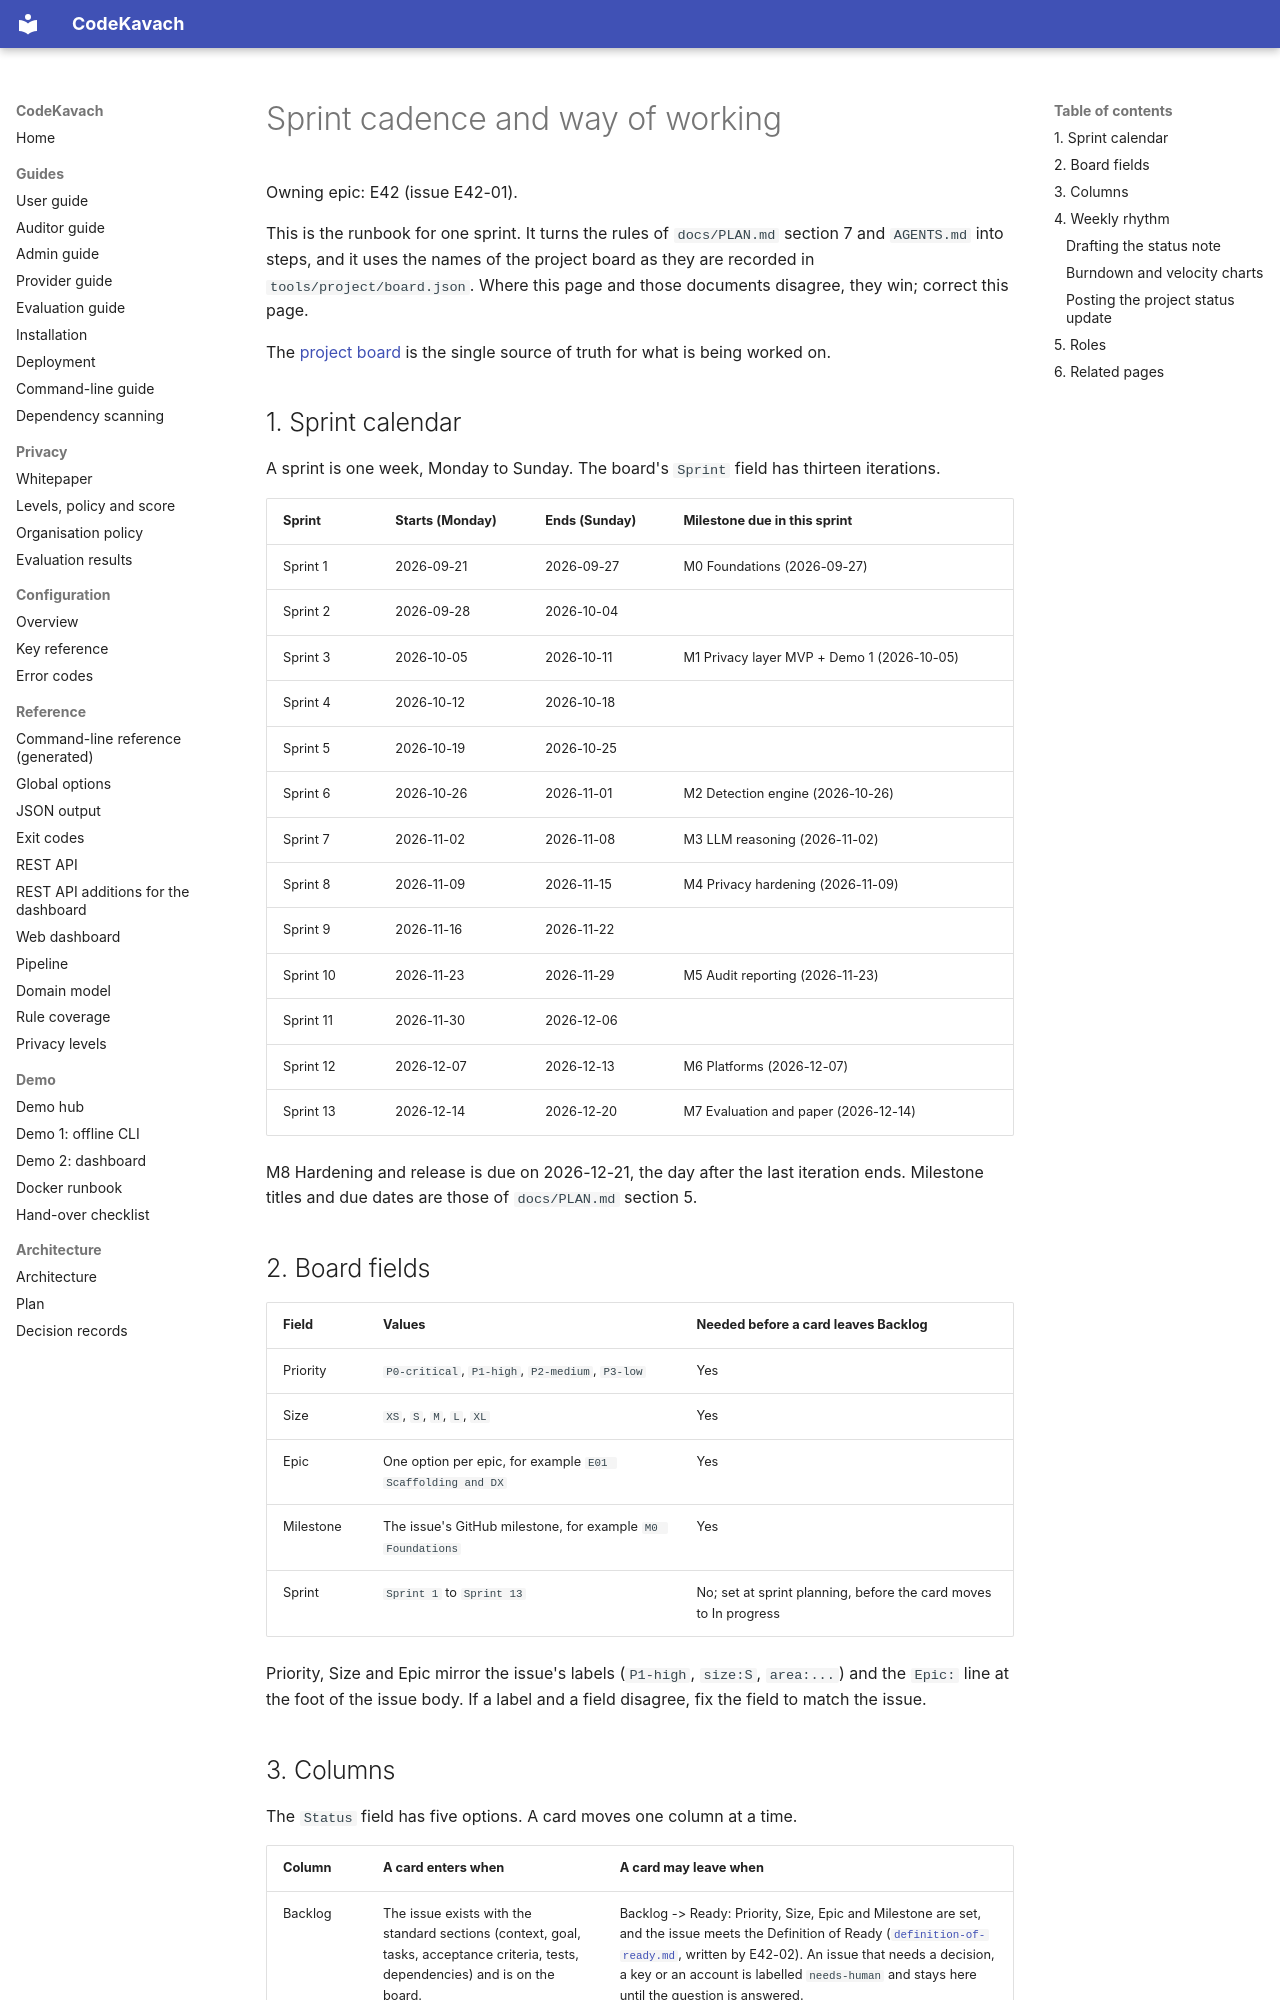

repository: jatinsingh1603/Source-Code-Review-Tool-TIET · page: process/sprint-cadence/index.html · generator: mkdocs

# Sprint cadence and way of working

Owning epic: E42 (issue E42-01).

This is the runbook for one sprint. It turns the rules of `docs/PLAN.md` section 7 and `AGENTS.md` into steps, and it uses the names of the project board as they are recorded in `tools/project/board.json`. Where this page and those documents disagree, they win; correct this page.

The [project board](https://github.com/users/jatinsingh1603/projects/1) is the single source of truth for what is being worked on.

## 1. Sprint calendar

A sprint is one week, Monday to Sunday. The board's `Sprint` field has thirteen iterations.

| Sprint | Starts (Monday) | Ends (Sunday) | Milestone due in this sprint |
|--------|-----------------|---------------|------------------------------|
| Sprint 1 | 2026-09-21 | 2026-09-27 | M0 Foundations (2026-09-27) |
| Sprint 2 | 2026-09-28 | 2026-10-04 | |
| Sprint 3 | 2026-10-05 | 2026-10-11 | M1 Privacy layer MVP + Demo 1 (2026-10-05) |
| Sprint 4 | 2026-10-12 | 2026-10-18 | |
| Sprint 5 | 2026-10-19 | 2026-10-25 | |
| Sprint 6 | 2026-10-26 | 2026-11-01 | M2 Detection engine (2026-10-26) |
| Sprint 7 | 2026-11-02 | 2026-11-08 | M3 LLM reasoning (2026-11-02) |
| Sprint 8 | 2026-11-09 | 2026-11-15 | M4 Privacy hardening (2026-11-09) |
| Sprint 9 | 2026-11-16 | 2026-11-22 | |
| Sprint 10 | 2026-11-23 | 2026-11-29 | M5 Audit reporting (2026-11-23) |
| Sprint 11 | 2026-11-30 | 2026-12-06 | |
| Sprint 12 | 2026-12-07 | 2026-12-13 | M6 Platforms (2026-12-07) |
| Sprint 13 | 2026-12-14 | 2026-12-20 | M7 Evaluation and paper (2026-12-14) |

M8 Hardening and release is due on 2026-12-21, the day after the last iteration ends. Milestone titles and due dates are those of `docs/PLAN.md` section 5.

## 2. Board fields

| Field | Values | Needed before a card leaves Backlog |
|-------|--------|-------------------------------------|
| Priority | `P0-critical`, `P1-high`, `P2-medium`, `P3-low` | Yes |
| Size | `XS`, `S`, `M`, `L`, `XL` | Yes |
| Epic | One option per epic, for example `E01 Scaffolding and DX` | Yes |
| Milestone | The issue's GitHub milestone, for example `M0 Foundations` | Yes |
| Sprint | `Sprint 1` to `Sprint 13` | No; set at sprint planning, before the card moves to In progress |

Priority, Size and Epic mirror the issue's labels (`P1-high`, `size:S`, `area:...`) and the `Epic:` line at the foot of the issue body. If a label and a field disagree, fix the field to match the issue.
